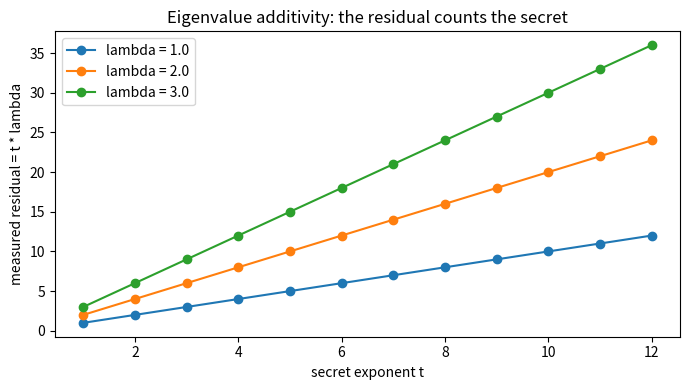
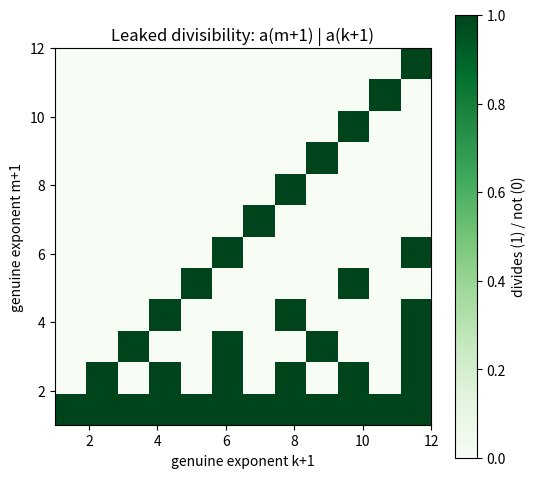

Recreate these plots in Python, in order.
"""Visualize tropical eigenvalue additivity and the divisibility leak.

Requires matplotlib and numpy. Saves two PNG panels:
  - residual_growth.png : res(A^{(x)t}, v)_i = t * lambda grows linearly in the secret t.
  - divisibility_lattice.png : a heatmap of (m+1)|(k+1) recovered from public eigenvalues.
"""
from typing import List
import numpy as np
import matplotlib.pyplot as plt

Matrix = List[List[float]]
Vector = List[float]

def trop_mat_mul(A, B):
    n = len(A)
    return [[min(A[i][k] + B[k][j] for k in range(n)) for j in range(n)] for i in range(n)]

def trop_mat_vec(A, v):
    n = len(A)
    return [min(A[i][k] + v[k] for k in range(n)) for i in range(n)]

def trop_mat_pow(A, k):
    M = [row[:] for row in A]
    for _ in range(k):
        M = trop_mat_mul(A, M)
    return M

def eigen_matrix(v, lam):
    n = len(v)
    return [[v[i] - v[j] + lam for j in range(n)] for i in range(n)]

# Panel 1: linear residual growth for several eigenvalues
v = [0.0, 2.0, 5.0, 1.0]
ts = list(range(1, 13))
plt.figure(figsize=(7, 4))
for lam in (1.0, 2.0, 3.0):
    A = eigen_matrix(v, lam)
    res = []
    for t in ts:
        B = trop_mat_pow(A, t - 1)
        Bv = trop_mat_vec(B, v)
        res.append(Bv[0] - v[0])
    plt.plot(ts, res, marker="o", label=f"lambda = {lam}")
plt.xlabel("secret exponent t")
plt.ylabel("measured residual = t * lambda")
plt.title("Eigenvalue additivity: the residual counts the secret")
plt.legend()
plt.tight_layout()
plt.savefig("residual_growth.png", dpi=140)

# Panel 2: divisibility lattice recovered from public eigenvalues
N = 12
c = 3
M = np.zeros((N, N))
for m in range(1, N + 1):
    for k in range(1, N + 1):
        a_m, a_k = c * m, c * k
        M[m - 1, k - 1] = 1.0 if (a_k % a_m == 0) else 0.0
plt.figure(figsize=(5.5, 5))
plt.imshow(M, origin="lower", extent=[1, N, 1, N], cmap="Greens")
plt.xlabel("genuine exponent k+1")
plt.ylabel("genuine exponent m+1")
plt.title("Leaked divisibility: a(m+1) | a(k+1)")
plt.colorbar(label="divides (1) / not (0)")
plt.tight_layout()
plt.savefig("divisibility_lattice.png", dpi=140)
print("Saved residual_growth.png and divisibility_lattice.png")
